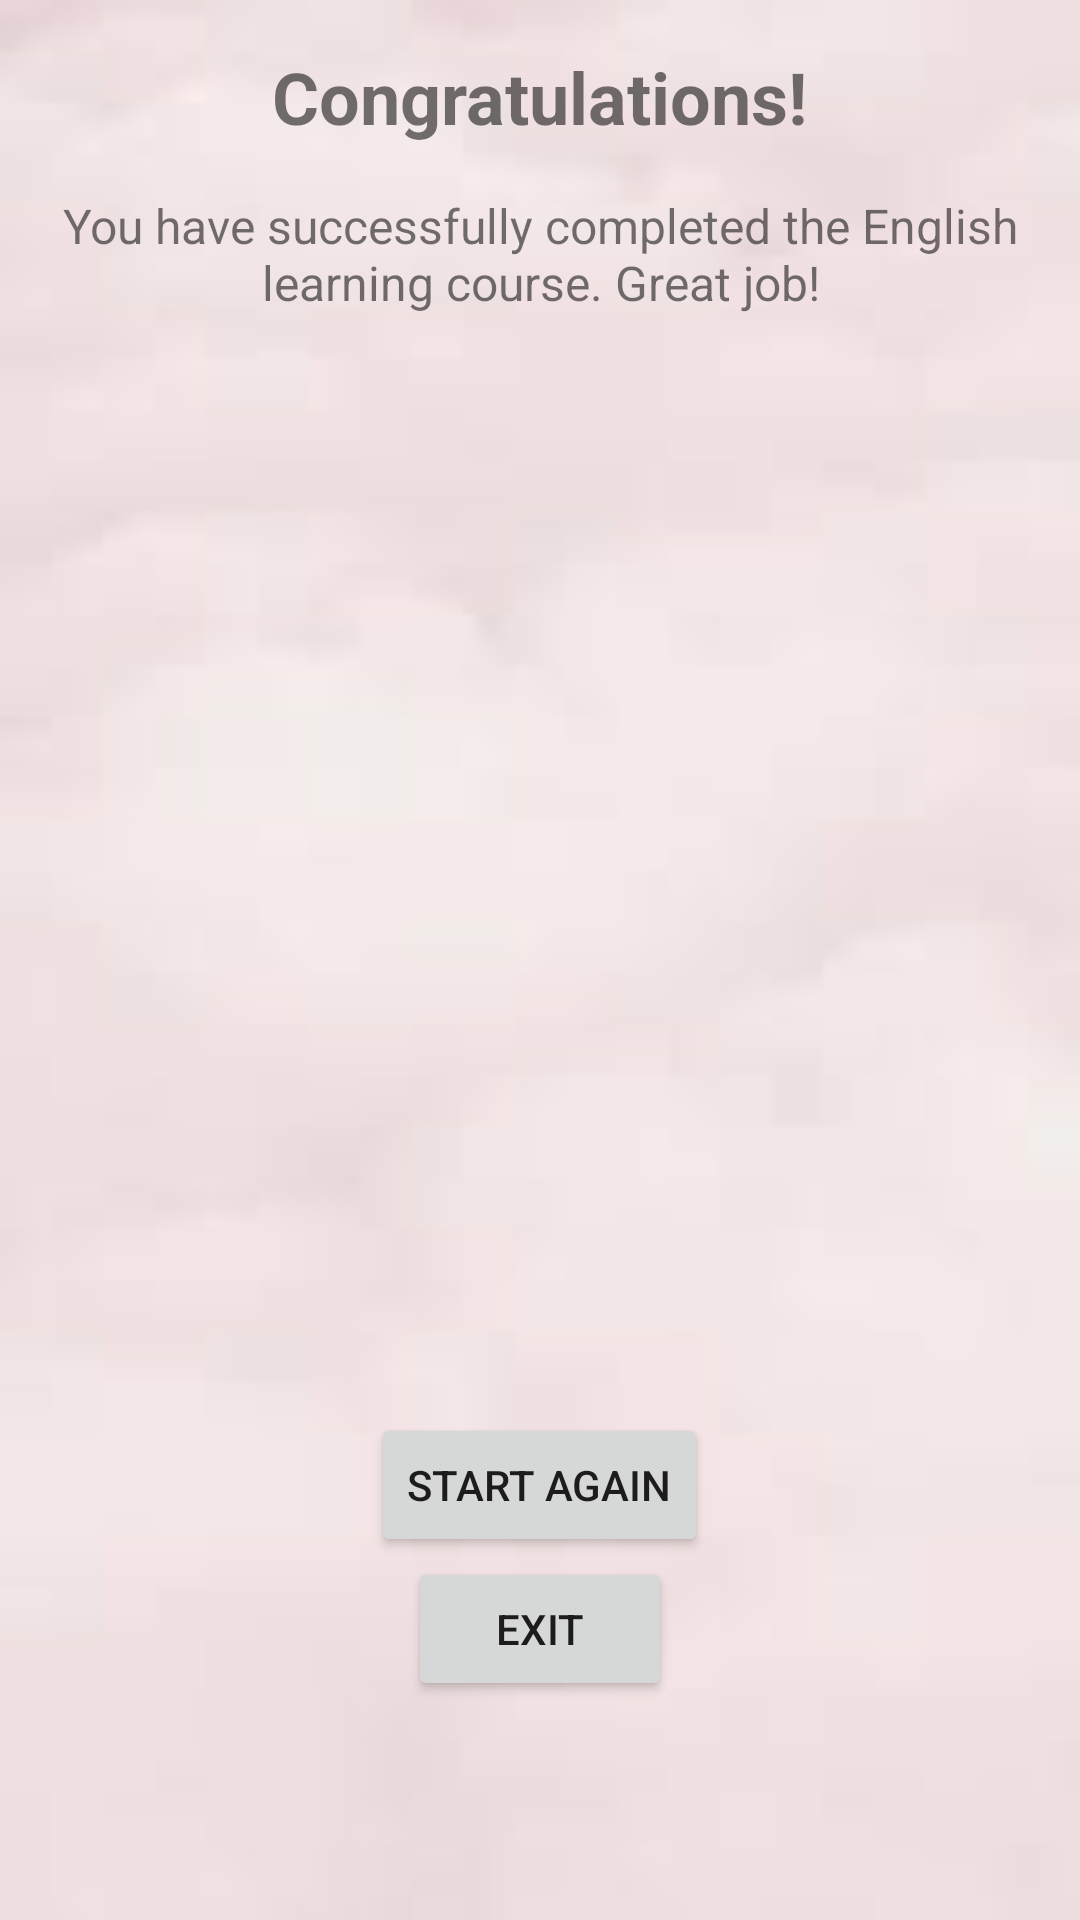

This screen was rendered from an Android layout file. Write that file and the resources it references.
<!-- AndroidManifest.xml: application theme Theme.Language -->
<!-- res/layout/activity_course_completion.xml -->
<?xml version="1.0" encoding="utf-8"?>
<ScrollView xmlns:android="http://schemas.android.com/apk/res/android"
    android:layout_width="match_parent"
    android:layout_height="match_parent"
    android:background="@drawable/back">

    <LinearLayout
        android:layout_width="match_parent"
        android:layout_height="wrap_content"
        android:orientation="vertical"
        android:padding="16dp"
        android:gravity="center">

        <TextView
            android:id="@+id/courseCompletionTitle"
            android:layout_width="wrap_content"
            android:layout_height="wrap_content"
            android:text="Congratulations!"
            android:textSize="24sp"
            android:textStyle="bold"
            android:paddingBottom="16dp"
            android:gravity="center"/>

        <TextView
            android:id="@+id/courseCompletionContent"
            android:layout_width="wrap_content"
            android:layout_height="wrap_content"
            android:text="You have successfully completed the English learning course. Great job!"
            android:textSize="16sp"
            android:paddingBottom="16dp"
            android:gravity="center"/>

        <ImageView
            android:id="@+id/courseCompletionImage"
            android:layout_width="match_parent"
            android:layout_height="350dp"
            android:contentDescription="Completion Image"
            android:paddingBottom="16dp"
           android:src="@drawable/con"/>


        <Button
            android:id="@+id/startAgainButton"
            android:layout_width="wrap_content"
            android:layout_height="wrap_content"
            android:text="Start Again"
            android:layout_gravity="center"/>

        <Button
            android:id="@+id/exitButton"
            android:layout_width="wrap_content"
            android:layout_height="wrap_content"
            android:text="Exit"
            android:layout_gravity="center"/>

    </LinearLayout>
</ScrollView>
<!-- resources referenced by this layout -->
<resources>
  <!-- drawable back: jpeg bitmap (drawable, 1186 bytes) -->
  <style name="Theme.Language" parent="Theme.MaterialComponents.DayNight.DarkActionBar">
          
          <item name="colorPrimary">@color/purple_500</item>
          <item name="colorPrimaryVariant">@color/purple_700</item>
          <item name="colorOnPrimary">@color/white</item>
          
          <item name="colorSecondary">@color/teal_200</item>
          <item name="colorSecondaryVariant">@color/teal_700</item>
          <item name="colorOnSecondary">@color/black</item>
          
          <item name="android:statusBarColor" tools:targetApi="l">@color/purple_700</item>
          
      </style>
  <!-- not gathered from this repository: default colours our renderer supplied (Android Studio template values) -->
  <color name="purple_500">#FF6200EE</color>
  <color name="purple_700">#FF3700B3</color>
  <color name="teal_200">#FF03DAC5</color>
  <color name="teal_700">#FF018786</color>
  <color name="black">#FF000000</color>
  <color name="white">#FFFFFFFF</color>
</resources>
